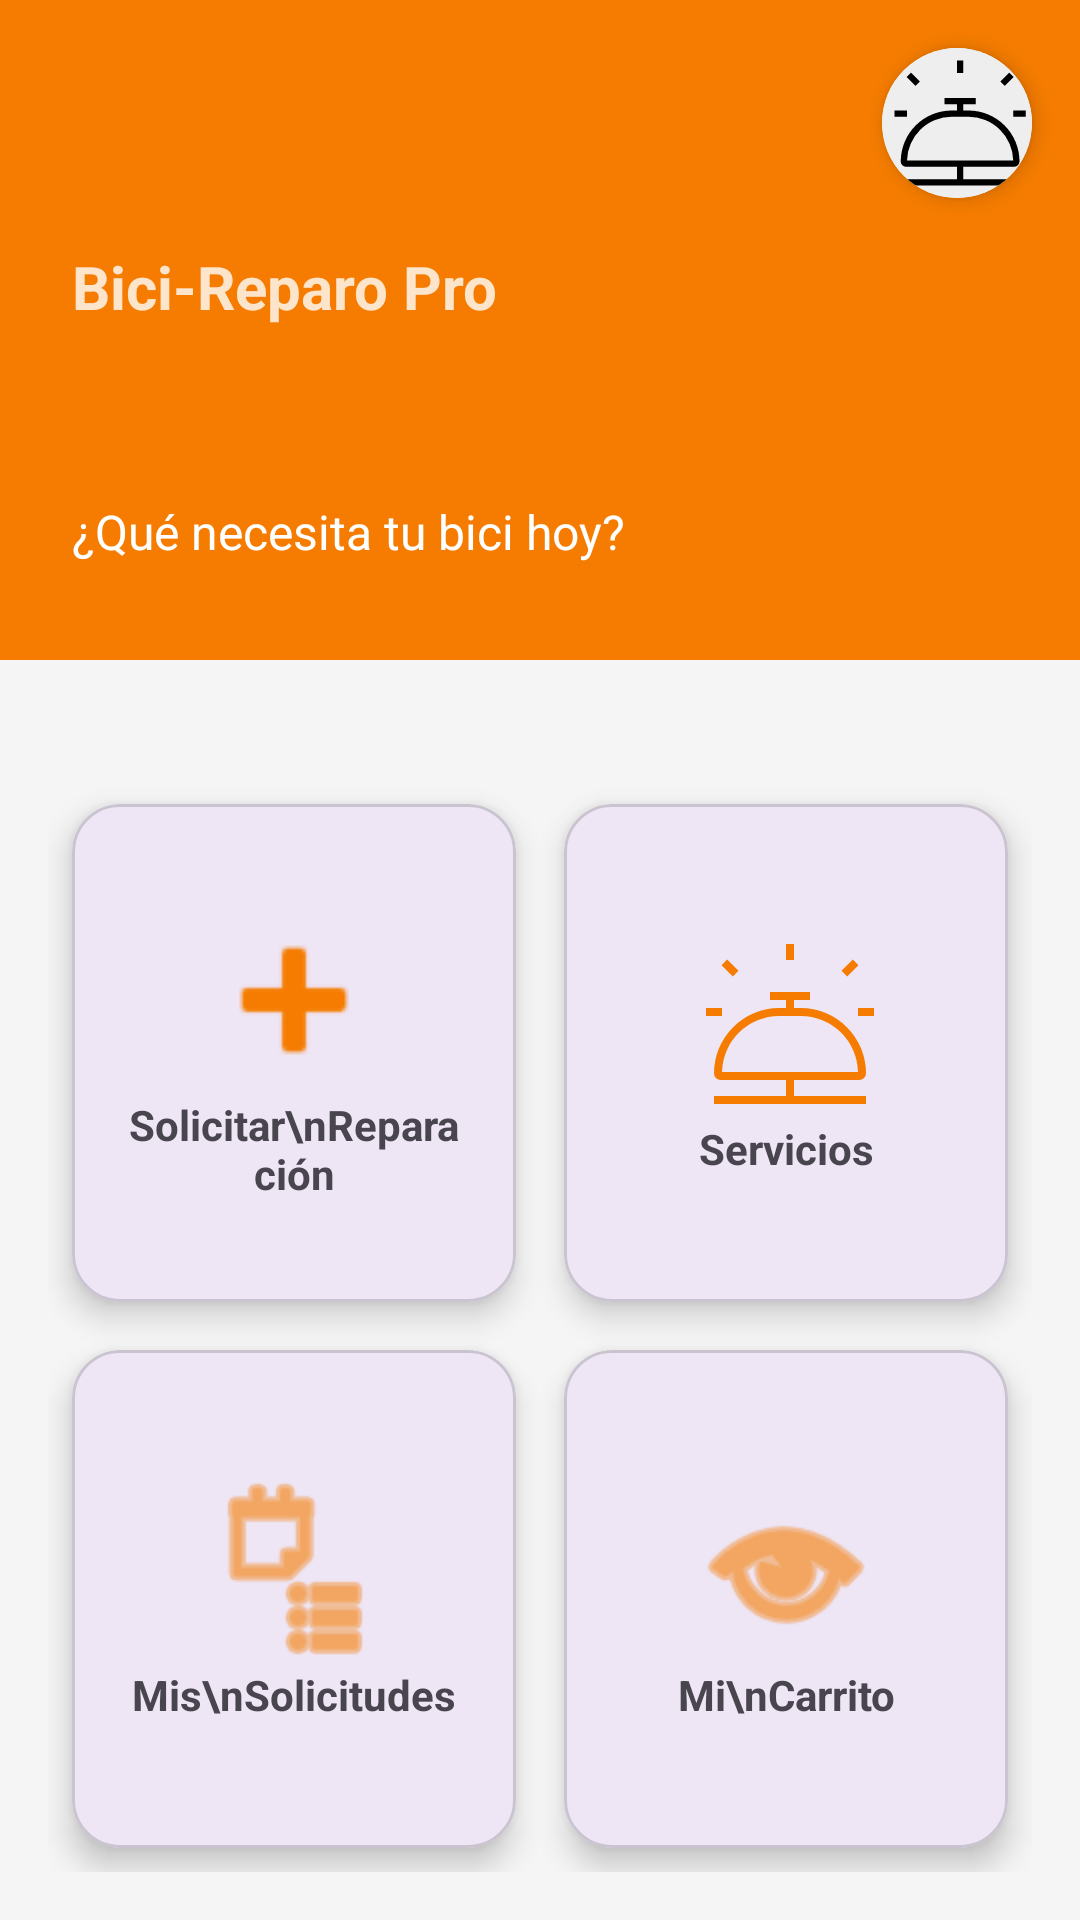

Produce the Android XML layout that renders to this screen, including the resource entries it uses.
<!-- AndroidManifest.xml: application theme Theme.BiciReparoApp -->
<!-- res/layout/activity_home.xml -->
<?xml version="1.0" encoding="utf-8"?>
<androidx.constraintlayout.widget.ConstraintLayout
    xmlns:android="http://schemas.android.com/apk/res/android"
    xmlns:app="http://schemas.android.com/apk/res-auto"
    xmlns:tools="http://schemas.android.com/tools"
    android:layout_width="match_parent"
    android:layout_height="match_parent"
    android:background="@color/bike_background">

    <View
        android:id="@+id/headerBackground"
        android:layout_width="match_parent"
        android:layout_height="220dp"
        android:background="@color/bike_orange"
        app:layout_constraintTop_toTopOf="parent" />

    <com.google.android.material.appbar.MaterialToolbar
        android:id="@+id/toolbar"
        android:layout_width="match_parent"
        android:layout_height="?attr/actionBarSize"
        android:background="@android:color/transparent"
        app:titleTextColor="@color/white"
        app:layout_constraintTop_toTopOf="parent" />

    <androidx.cardview.widget.CardView
        android:id="@+id/profileCard"
        android:layout_width="50dp"
        android:layout_height="50dp"
        android:layout_marginEnd="16dp"
        android:layout_marginTop="16dp"
        app:cardCornerRadius="25dp"
        app:cardElevation="4dp"
        app:layout_constraintEnd_toEndOf="parent"
        app:layout_constraintTop_toTopOf="parent">

        <ImageView
            android:id="@+id/profileImageView"
            android:layout_width="match_parent"
            android:layout_height="match_parent"
            android:src="@drawable/ic_popular"
            android:scaleType="centerCrop"
            android:background="#EEE"
            android:clickable="true"
            android:focusable="true"/>
    </androidx.cardview.widget.CardView>

    <Button
        android:id="@+id/btnAdminPanel"
        style="@style/Widget.MaterialComponents.Button.TextButton"
        android:layout_width="wrap_content"
        android:layout_height="wrap_content"
        android:text="Panel Admin"
        android:textColor="@color/white"
        android:textSize="12sp"
        android:visibility="gone"
        app:icon="@android:drawable/ic_lock_idle_low_battery"
        app:iconTint="@color/white"
        android:layout_marginEnd="8dp"
        app:layout_constraintEnd_toStartOf="@id/profileCard"
        app:layout_constraintTop_toTopOf="@id/profileCard"
        app:layout_constraintBottom_toBottomOf="@id/profileCard"/>

    <TextView
        android:id="@+id/welcomeTitle"
        android:layout_width="wrap_content"
        android:layout_height="wrap_content"
        android:text="Bici-Reparo Pro"
        android:textColor="@color/white"
        android:textSize="20sp"
        android:textStyle="bold"
        android:alpha="0.8"
        android:layout_marginStart="24dp"
        android:layout_marginTop="16dp"
        app:layout_constraintStart_toStartOf="parent"
        app:layout_constraintTop_toBottomOf="@id/profileCard" />

    <TextView
        android:id="@+id/welcomeTextView"
        android:layout_width="0dp"
        android:layout_height="wrap_content"
        tools:text="Hola, Matías"
        android:textColor="@color/white"
        android:textSize="34sp"
        android:textStyle="bold"
        android:layout_marginTop="4dp"
        android:layout_marginEnd="24dp"
        app:layout_constraintStart_toStartOf="@id/welcomeTitle"
        app:layout_constraintEnd_toEndOf="parent"
        app:layout_constraintTop_toBottomOf="@id/welcomeTitle" />

    <TextView
        android:layout_width="wrap_content"
        android:layout_height="wrap_content"
        android:text="¿Qué necesita tu bici hoy?"
        android:textColor="@color/white"
        android:textSize="16sp"
        android:layout_marginTop="8dp"
        app:layout_constraintStart_toStartOf="@id/welcomeTextView"
        app:layout_constraintTop_toBottomOf="@id/welcomeTextView" />

    <GridLayout
        android:layout_width="match_parent"
        android:layout_height="0dp"
        android:rowCount="2"
        android:columnCount="2"
        android:padding="16dp"
        android:layout_marginTop="24dp"
        app:layout_constraintTop_toBottomOf="@id/headerBackground"
        app:layout_constraintBottom_toBottomOf="parent">

        <com.google.android.material.card.MaterialCardView
            android:id="@+id/cardNewRequest"
            android:layout_width="0dp"
            android:layout_height="0dp"
            android:layout_rowWeight="1"
            android:layout_columnWeight="1"
            android:layout_margin="8dp"
            app:cardCornerRadius="16dp"
            app:cardElevation="6dp"
            android:clickable="true"
            android:focusable="true">
            <LinearLayout
                android:layout_width="match_parent"
                android:layout_height="match_parent"
                android:orientation="vertical"
                android:gravity="center"
                android:padding="16dp">
                <ImageView
                    android:layout_width="64dp"
                    android:layout_height="64dp"
                    android:src="@android:drawable/ic_input_add"
                    app:tint="@color/bike_orange"/>
                <TextView
                    android:layout_width="wrap_content"
                    android:layout_height="wrap_content"
                    android:text="Solicitar\nReparación"
                    android:textAlignment="center"
                    android:textStyle="bold"/>
            </LinearLayout>
        </com.google.android.material.card.MaterialCardView>

        <com.google.android.material.card.MaterialCardView
            android:id="@+id/cardServices"
            android:layout_width="0dp"
            android:layout_height="0dp"
            android:layout_rowWeight="1"
            android:layout_columnWeight="1"
            android:layout_margin="8dp"
            app:cardCornerRadius="16dp"
            app:cardElevation="6dp"
            android:clickable="true"
            android:focusable="true">
            <LinearLayout
                android:layout_width="match_parent"
                android:layout_height="match_parent"
                android:orientation="vertical"
                android:gravity="center"
                android:padding="16dp">
                <ImageView
                    android:layout_width="64dp"
                    android:layout_height="64dp"
                    android:src="@drawable/ic_popular"
                    app:tint="@color/bike_orange"/>
                <TextView
                    android:layout_width="wrap_content"
                    android:layout_height="wrap_content"
                    android:text="Servicios"
                    android:textAlignment="center"
                    android:textStyle="bold"/>
            </LinearLayout>
        </com.google.android.material.card.MaterialCardView>

        <com.google.android.material.card.MaterialCardView
            android:id="@+id/cardHistory"
            android:layout_width="0dp"
            android:layout_height="0dp"
            android:layout_rowWeight="1"
            android:layout_columnWeight="1"
            android:layout_margin="8dp"
            app:cardCornerRadius="16dp"
            app:cardElevation="6dp"
            android:clickable="true"
            android:focusable="true">
            <LinearLayout
                android:layout_width="match_parent"
                android:layout_height="match_parent"
                android:orientation="vertical"
                android:gravity="center"
                android:padding="16dp">
                <ImageView
                    android:layout_width="64dp"
                    android:layout_height="64dp"
                    android:src="@android:drawable/ic_menu_agenda"
                    app:tint="@color/bike_orange"/>
                <TextView
                    android:layout_width="wrap_content"
                    android:layout_height="wrap_content"
                    android:text="Mis\nSolicitudes"
                    android:textAlignment="center"
                    android:textStyle="bold"/>
            </LinearLayout>
        </com.google.android.material.card.MaterialCardView>

        <com.google.android.material.card.MaterialCardView
            android:id="@+id/cardCart"
            android:layout_width="0dp"
            android:layout_height="0dp"
            android:layout_rowWeight="1"
            android:layout_columnWeight="1"
            android:layout_margin="8dp"
            app:cardCornerRadius="16dp"
            app:cardElevation="6dp"
            android:clickable="true"
            android:focusable="true">
            <LinearLayout
                android:layout_width="match_parent"
                android:layout_height="match_parent"
                android:orientation="vertical"
                android:gravity="center"
                android:padding="16dp">
                <ImageView
                    android:layout_width="64dp"
                    android:layout_height="64dp"
                    android:src="@android:drawable/ic_menu_view"
                    app:tint="@color/bike_orange"/>
                <TextView
                    android:layout_width="wrap_content"
                    android:layout_height="wrap_content"
                    android:text="Mi\nCarrito"
                    android:textAlignment="center"
                    android:textStyle="bold"/>
            </LinearLayout>
        </com.google.android.material.card.MaterialCardView>

    </GridLayout>

</androidx.constraintlayout.widget.ConstraintLayout>
<!-- resources referenced by this layout -->
<resources>
  <color name="bike_background">#F5F5F5</color>
  <color name="bike_orange">#F57C00</color>
  <color name="white">#FFFFFFFF</color>
  <!-- drawable ic_popular (drawable) -->
  <vector xmlns:android="http://schemas.android.com/apk/res/android"
      android:width="800dp"
      android:height="800dp"
      android:viewportWidth="24"
      android:viewportHeight="24">
    <path
        android:fillColor="#FF000000"
        android:pathData="M23,11h-2v-1h2zM2,11h2v-1L2,10zM19.646,6.06l1.415,-1.414 -0.707,-0.707 -1.415,1.415zM3.94,4.647l1.415,1.415 0.707,-0.707L4.647,3.94zM13,4L13,2h-1v2zM13,19v2h9v1L3,22v-1h9v-2L3.844,19A0.845,0.845 0,0 1,3 18.156,8.166 8.166,0 0,1 11.156,10L12,10L12,9h-2L10,8h5v1h-2v1h0.844A8.166,8.166 0,0 1,22 18.156a0.845,0.845 0,0 1,-0.844 0.844zM20.998,18a7.164,7.164 0,0 0,-7.154 -7h-2.688a7.164,7.164 0,0 0,-7.154 7z"/>
  </vector>
  <style name="Theme.BiciReparoApp" parent="Theme.Material3.DayNight.NoActionBar">
          <item name="android:windowBackground">@color/bike_background</item>
      </style>
</resources>
